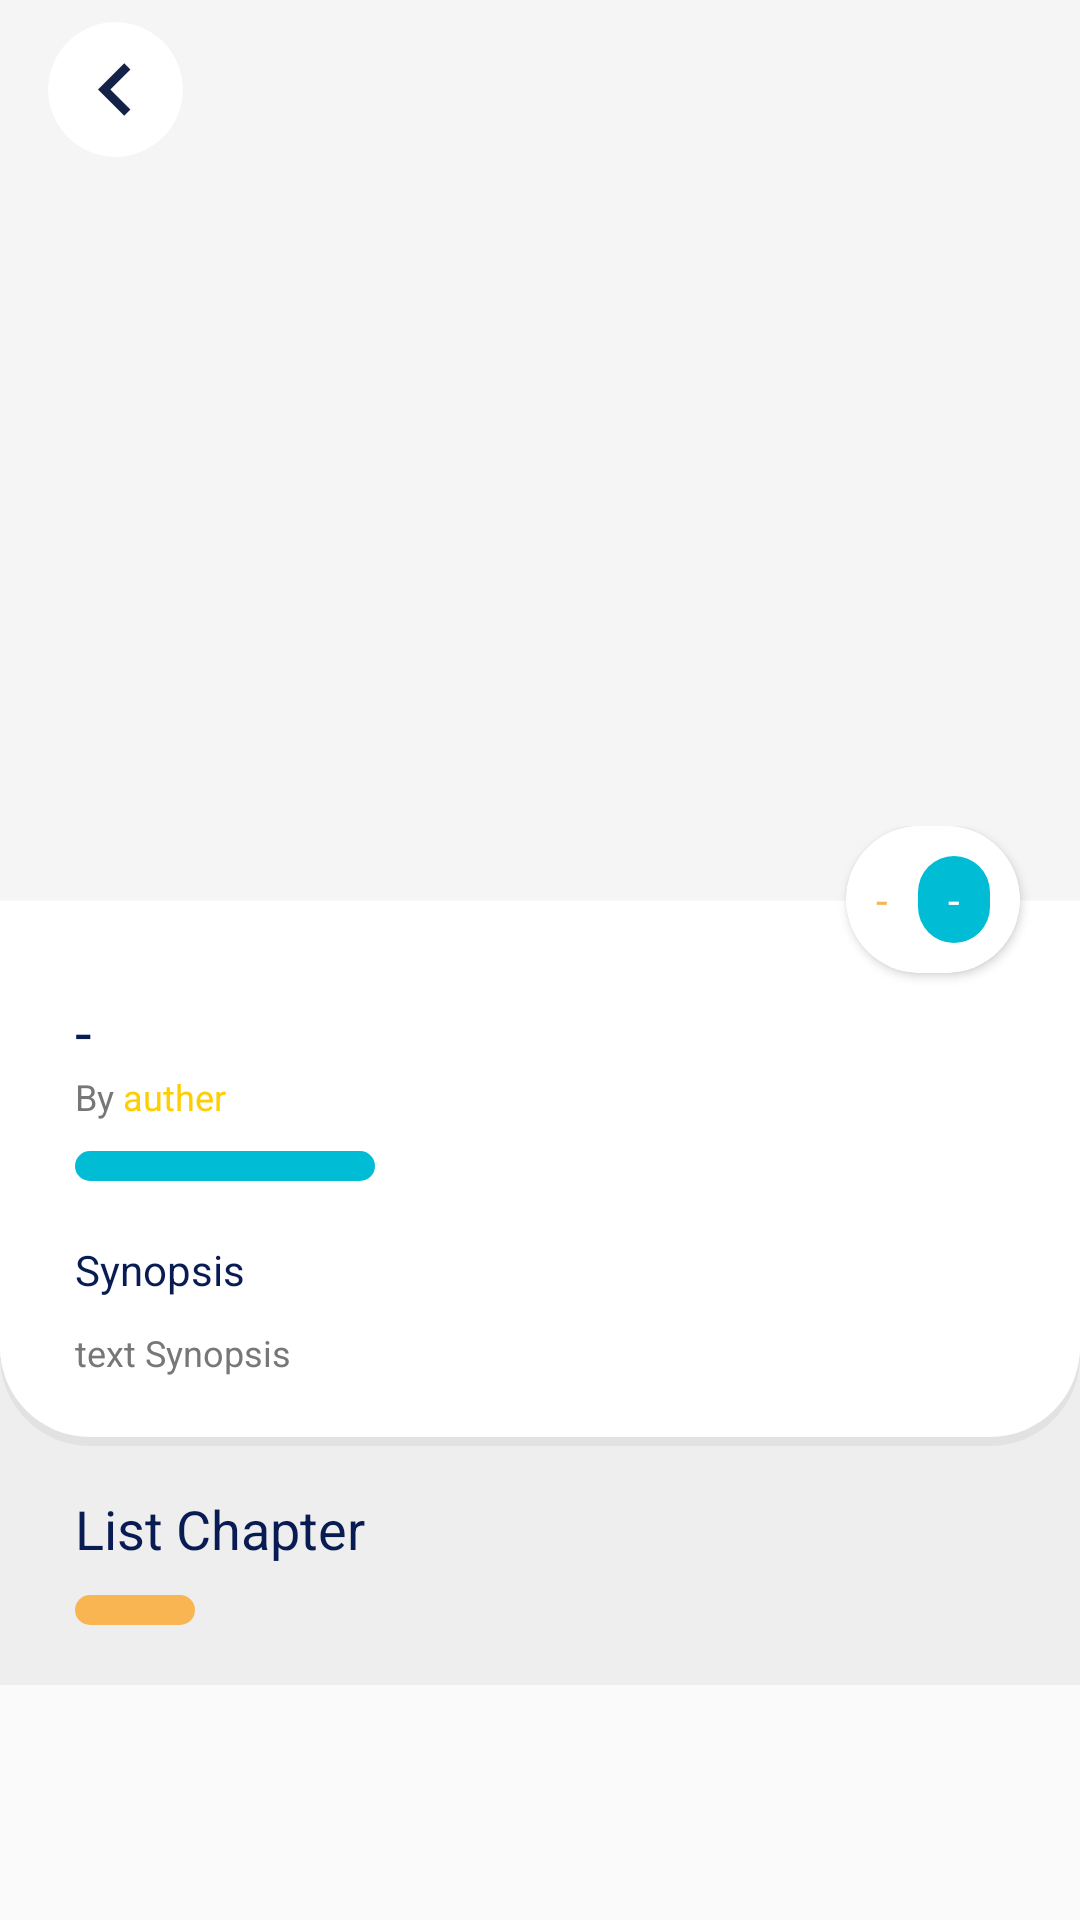

Here is an Android app screen rendered from its layout file. Give the layout XML and the strings, colors and styles it references.
<!-- AndroidManifest.xml: application theme Theme.Design.Light.NoActionBar -->
<!-- res/layout/activity_detail_komik.xml -->
<?xml version="1.0" encoding="utf-8"?>
<androidx.coordinatorlayout.widget.CoordinatorLayout
    xmlns:android="http://schemas.android.com/apk/res/android"
    xmlns:app="http://schemas.android.com/apk/res-auto"
    xmlns:tools="http://schemas.android.com/tools"
    android:layout_width="match_parent"
    android:layout_height="match_parent"
    tools:context=".activity.detailKomik.DetailKomikActivity">
    <com.google.android.material.appbar.AppBarLayout
        android:id="@+id/appbar"
        android:layout_width="match_parent"
        android:layout_height="300dp">
        <com.google.android.material.appbar.CollapsingToolbarLayout
            android:id="@+id/collapsingToolbar"
            android:layout_width="match_parent"
            android:layout_height="match_parent"
            app:contentScrim="@color/colorWhite"
            app:layout_scrollFlags="exitUntilCollapsed|scroll">
            <RelativeLayout
                android:layout_width="match_parent"
                android:layout_height="match_parent">
                <ImageView
                    android:id="@+id/ivThumbnail"
                    android:layout_width="match_parent"
                    android:layout_height="match_parent"/>
            </RelativeLayout>
            <include
                android:id="@+id/compAppbar"
                android:layout_width="match_parent"
                android:layout_height="60dp"
                app:layout_collapseMode="pin"
                app:popupTheme="@style/AppTheme"
                layout="@layout/custom_appbar_back"/>
        </com.google.android.material.appbar.CollapsingToolbarLayout>
    </com.google.android.material.appbar.AppBarLayout>
    <androidx.core.widget.NestedScrollView
        android:layout_width="match_parent"
        android:layout_height="match_parent"
        android:fillViewport="true"
        app:layout_behavior="com.google.android.material.appbar.AppBarLayout$ScrollingViewBehavior"
        android:layout_marginTop="-25dp">
        <RelativeLayout
            android:layout_width="match_parent"
            android:layout_height="match_parent"
            android:orientation="vertical">
            <androidx.cardview.widget.CardView
                android:layout_width="wrap_content"
                android:layout_height="wrap_content"
                app:cardCornerRadius="30dp"
                android:layout_alignParentRight="true"
                android:layout_marginEnd="20dp">
                <LinearLayout
                    android:layout_width="wrap_content"
                    android:layout_height="wrap_content"
                    android:orientation="horizontal"
                    android:background="@drawable/custom_bg_circle30dp"
                    android:padding="10dp">
                    <TextView
                        android:id="@+id/tvType"
                        android:layout_width="wrap_content"
                        android:layout_height="wrap_content"
                        style="@style/typoNormalBold"
                        android:text="-"
                        android:layout_gravity="center_vertical"
                        android:textColor="@color/colorOrange"/>
                    <TextView
                        android:id="@+id/tvStatus"
                        android:layout_width="wrap_content"
                        android:layout_height="wrap_content"
                        android:background="@drawable/custom_bg_circle30dp"
                        android:backgroundTint="@color/colorBlue"
                        android:text="-"
                        style="@style/typoNormalBold"
                        android:layout_marginStart="10dp"
                        android:textColor="@color/colorWhite"
                        android:paddingVertical="5dp"
                        android:paddingHorizontal="10dp"/>
                </LinearLayout>
            </androidx.cardview.widget.CardView>
            <LinearLayout
                android:layout_below="@+id/rlCard"
                android:layout_width="match_parent"
                android:layout_height="wrap_content"
                android:background="@color/colorGrey"
                android:layout_marginTop="-30dp"
                android:paddingTop="30dp"
                android:orientation="vertical">
                <TextView
                    android:layout_width="wrap_content"
                    android:layout_height="wrap_content"
                    android:text="@string/text_list_chapter"
                    style="@style/typoBig"
                    android:paddingHorizontal="25dp"
                    android:layout_marginTop="15dp"
                    android:textColor="@color/colorDarkBlue"/>
                <View
                    android:layout_width="40dp"
                    android:layout_height="10dp"
                    android:layout_marginVertical="10dp"
                    android:layout_marginHorizontal="25dp"
                    android:backgroundTint="@color/colorOrange"
                    android:background="@drawable/custom_bg_circle10dp"/>
                <androidx.recyclerview.widget.RecyclerView
                    android:id="@+id/rvChapter"
                    android:layout_width="match_parent"
                    android:layout_height="wrap_content"
                    android:paddingTop="10dp"
                    android:paddingHorizontal="25dp"/>
            </LinearLayout>
            <RelativeLayout
                android:id="@+id/rlCard"
                android:layout_width="match_parent"
                android:layout_height="wrap_content"
                android:orientation="vertical"
                android:paddingBottom="3dp"
                android:layout_marginTop="25dp"
                android:background="@drawable/custom_bg_circle30_bottom"
                android:backgroundTint="@color/colorDarkGreyShadow">
                <LinearLayout
                    android:layout_width="match_parent"
                    android:layout_height="wrap_content"
                    android:orientation="vertical"
                    android:paddingHorizontal="25dp"
                    android:paddingTop="25dp"
                    android:background="@drawable/custom_bg_circle30_bottom"
                    android:paddingBottom="20dp">
                    <TextView
                        android:id="@+id/tvTitle"
                        android:layout_width="wrap_content"
                        android:layout_height="wrap_content"
                        style="@style/typoSuperBigBold"
                        android:text="-"
                        android:layout_marginTop="5dp"
                        android:textColor="@color/colorDarkBlue"/>
                    <LinearLayout
                        android:layout_width="wrap_content"
                        android:layout_height="wrap_content"
                        android:orientation="horizontal">
                        <TextView
                            android:layout_width="wrap_content"
                            android:layout_height="wrap_content"
                            android:text="By "
                            android:textColor="@color/colorDarkGrey"
                            style="@style/typoSmall"/>
                        <TextView
                            android:id="@+id/tvAuthor"
                            android:layout_width="wrap_content"
                            android:layout_height="wrap_content"
                            android:text="auther"
                            android:textColor="@color/colorYellow"
                            style="@style/typoSmall"/>
                    </LinearLayout>
                    <View
                        android:layout_width="100dp"
                        android:layout_height="10dp"
                        android:background="@drawable/custom_bg_circle15dp"
                        android:backgroundTint="@color/colorBlue"
                        android:layout_marginVertical="10dp"/>
                    <androidx.recyclerview.widget.RecyclerView
                        android:id="@+id/rvGenre"
                        android:layout_width="match_parent"
                        android:layout_height="wrap_content"
                        android:paddingHorizontal="15dp"
                        android:layout_gravity="center_horizontal"/>
                    <TextView
                        android:layout_width="wrap_content"
                        android:layout_height="wrap_content"
                        android:text="Synopsis"
                        style="@style/typoNormalBold"
                        android:layout_marginVertical="10dp"
                        android:textColor="@color/colorDarkBlue"/>
                    <TextView
                        android:id="@+id/tvSynopsis"
                        android:layout_width="wrap_content"
                        android:layout_height="wrap_content"
                        android:text="text Synopsis"
                        style="@style/typoSmall"
                        android:textColor="@color/colorDarkGrey"/>
                </LinearLayout>
            </RelativeLayout>
        </RelativeLayout>
    </androidx.core.widget.NestedScrollView>
</androidx.coordinatorlayout.widget.CoordinatorLayout>
<!-- res/layout/custom_appbar_back.xml (included above) -->
<?xml version="1.0" encoding="utf-8"?>
<androidx.appcompat.widget.Toolbar
    xmlns:android="http://schemas.android.com/apk/res/android"
    android:layout_width="wrap_content"
    android:layout_height="wrap_content"
    xmlns:app="http://schemas.android.com/apk/res-auto">
    <androidx.cardview.widget.CardView
        android:id="@+id/cvBack"
        android:layout_width="45dp"
        android:layout_height="45dp"
        app:cardElevation="0dp"
        app:cardCornerRadius="45dp">
        <ImageButton
            android:id="@+id/ivBack"
            android:layout_width="wrap_content"
            android:layout_height="wrap_content"
            android:background="@drawable/icon_back_35dp"
            android:layout_gravity="center"/>
    </androidx.cardview.widget.CardView>
</androidx.appcompat.widget.Toolbar>
<!-- resources referenced by this layout -->
<resources>
  <color name="colorBlue">#00BCD4</color>
  <color name="colorDarkBlue">#F801164E</color>
  <color name="colorDarkGrey">#777777</color>
  <color name="colorDarkGreyShadow">#1A777777</color>
  <color name="colorGrey">#EEEEEE</color>
  <color name="colorOrange">#F9B552</color>
  <color name="colorWhite">#FFFFFF</color>
  <color name="colorYellow">#FFCE00</color>
  <!-- drawable custom_bg_circle10dp (drawable) -->
  <?xml version="1.0" encoding="utf-8"?>
  <selector xmlns:android="http://schemas.android.com/apk/res/android">
      <item>
          <shape>
              <corners android:radius="10dp"/>
              <solid android:color="@color/colorBlue"/>
          </shape>
      </item>
  </selector>
  <!-- drawable custom_bg_circle15dp (drawable) -->
  <?xml version="1.0" encoding="utf-8"?>
  <selector xmlns:android="http://schemas.android.com/apk/res/android">
      <item>
          <shape>
              <corners android:radius="15dp"/>
              <solid android:color="@color/colorWhite"/>
          </shape>
      </item>
  </selector>
  <!-- drawable custom_bg_circle30_bottom (drawable) -->
  <?xml version="1.0" encoding="utf-8"?>
  <selector xmlns:android="http://schemas.android.com/apk/res/android">
      <item>
          <shape>
              <corners
                  android:bottomLeftRadius="30dp"
                  android:bottomRightRadius="30dp"
                  />
              <solid android:color="@color/colorWhite"/>
          </shape>
      </item>
  </selector>
  <!-- drawable custom_bg_circle30dp (drawable) -->
  <?xml version="1.0" encoding="utf-8"?>
  <selector xmlns:android="http://schemas.android.com/apk/res/android">
      <item>
          <shape>
              <corners android:radius="30dp"/>
              <solid android:color="@color/colorWhite"/>
          </shape>
      </item>
  </selector>
  <!-- drawable icon_back_35dp (drawable) -->
  <vector android:height="35dp" android:tint="#132246"
      android:viewportHeight="24.0" android:viewportWidth="24.0"
      android:width="35dp" xmlns:android="http://schemas.android.com/apk/res/android">
      <path android:fillColor="#FF000000" android:pathData="M15.41,7.41L14,6l-6,6 6,6 1.41,-1.41L10.83,12z"/>
  </vector>
  <string name="text_list_chapter">List Chapter</string>
  <style name="AppTheme" parent="Theme.AppCompat.Light.DarkActionBar">
          
          <item name="colorPrimary">@color/colorPrimary</item>
          <item name="colorPrimaryDark">@color/colorPrimaryDark</item>
          <item name="colorAccent">@color/colorAccent</item>
      </style>
  <style name="typoBig">
          <item name="fontFamily">@font/barlow_regular</item>
          <item name="fontStyle">normal</item>
          <item name="android:textSize">18dp</item>
      </style>
  <style name="typoNormalBold">
          <item name="fontFamily">@font/barlow_semi_bold</item>
          <item name="fontStyle">normal</item>
          <item name="android:textSize">14dp</item>
      </style>
  <style name="typoSmall">
          <item name="fontFamily">@font/barlow_light</item>
          <item name="fontStyle">normal</item>
          <item name="android:textSize">12dp</item>
      </style>
  <style name="typoSuperBigBold">
          <item name="fontFamily">@font/barlow_semi_bold</item>
          <item name="fontStyle">normal</item>
          <item name="android:textSize">20dp</item>
      </style>
  <color name="colorPrimary">#6200EE</color>
  <color name="colorPrimaryDark">#3700B3</color>
  <color name="colorAccent">#03DAC5</color>
</resources>
